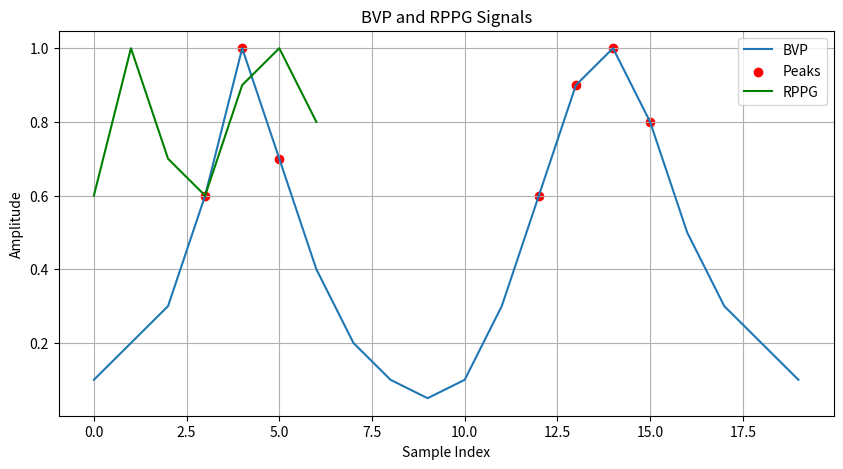

Source code (Python):
import numpy as np
import matplotlib.pyplot as plt

# Sample BVP data
BVP_data = np.array([0.1, 0.2, 0.3, 0.6, 1.0, 0.7, 0.4, 0.2, 0.1, 0.05, 0.1, 0.3, 0.6, 0.9, 1.0, 0.8, 0.5, 0.3, 0.2, 0.1])

# Find peaks (simplified, assuming peaks are where BVP signal is above a threshold)
peaks_indices = np.where(BVP_data > 0.5)[0]
peak_amplitudes = BVP_data[peaks_indices]

# Construct RPPG signal (for simplicity, we'll directly use peak amplitudes)
RPPG_signal = peak_amplitudes

# Plotting
plt.figure(figsize=(10, 5))
plt.plot(BVP_data, label='BVP')
plt.scatter(peaks_indices, peak_amplitudes, color='red', label='Peaks')
plt.plot(RPPG_signal, color='green', label='RPPG')
plt.xlabel('Sample Index')
plt.ylabel('Amplitude')
plt.title('BVP and RPPG Signals')
plt.legend()
plt.grid(True)
plt.show()
